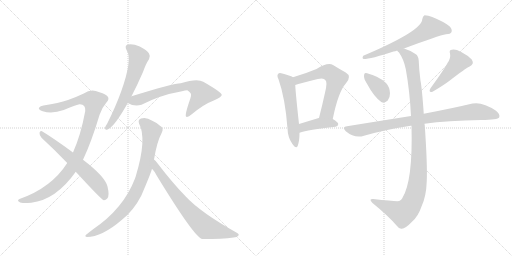
t = 0.00 s
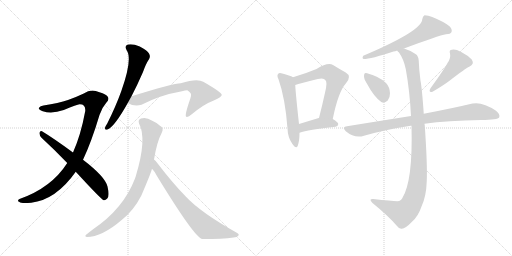
t = 2.23 s
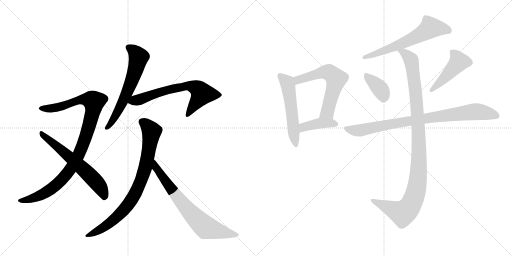
t = 4.47 s
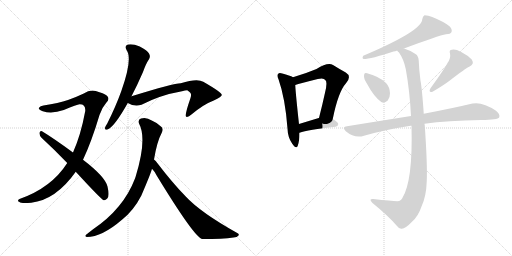
t = 6.70 s
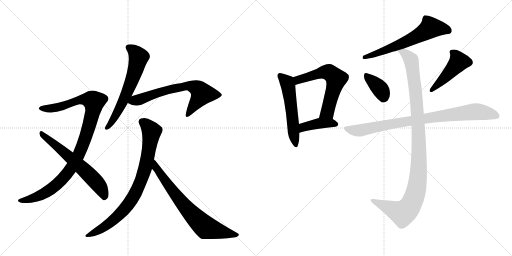
t = 8.93 s
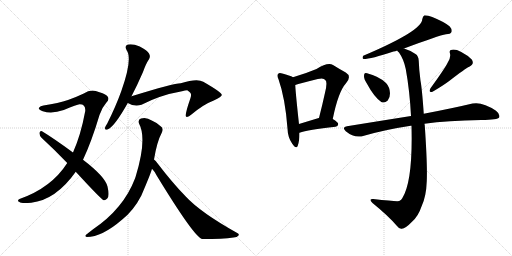
t = 11.17 s

The animated SVG that drew these frames (rendered in a browser with its animation timeline set to each time). Animation: 14 CSS @keyframes rules; one cycle of 11.17 s.

<svg version="1.1" viewBox="0 0 2048 1024" xmlns="http://www.w3.org/2000/svg">
  <g stroke="lightgray" stroke-dasharray="1,1" stroke-width="1" transform="scale(4, 4)">
    <line x1="0" y1="0" x2="256" y2="256"></line>
    <line x1="256" y1="0" x2="0" y2="256"></line>
    <line x1="128" y1="0" x2="128" y2="256"></line>
    <line x1="0" y1="128" x2="256" y2="128"></line>
    <line x1="256" y1="0" x2="512" y2="256"></line>
    <line x1="512" y1="0" x2="256" y2="256"></line>
    <line x1="384" y1="0" x2="384" y2="256"></line>
    <line x1="256" y1="128" x2="512" y2="128"></line>
  </g>
<g transform="scale(1, -1) translate(0, -850)">
   <style type="text/css">
    @keyframes keyframes0 {
      from {
       stroke: black;
       stroke-dashoffset: 1004;
       stroke-width: 128;
       }
       77% {
       animation-timing-function: step-end;
       stroke: black;
       stroke-dashoffset: 0;
       stroke-width: 128;
       }
       to {
       stroke: black;
       stroke-width: 1024;
       }
       }
       #make-me-a-hanzi-animation-0 {
         animation: keyframes0 1.067057s both;
         animation-delay: 0.000000s;
         animation-timing-function: linear;
       }
    @keyframes keyframes1 {
      from {
       stroke: black;
       stroke-dashoffset: 619;
       stroke-width: 128;
       }
       67% {
       animation-timing-function: step-end;
       stroke: black;
       stroke-dashoffset: 0;
       stroke-width: 128;
       }
       to {
       stroke: black;
       stroke-width: 1024;
       }
       }
       #make-me-a-hanzi-animation-1 {
         animation: keyframes1 0.753743s both;
         animation-delay: 1.067057s;
         animation-timing-function: linear;
       }
    @keyframes keyframes2 {
      from {
       stroke: black;
       stroke-dashoffset: 621;
       stroke-width: 128;
       }
       67% {
       animation-timing-function: step-end;
       stroke: black;
       stroke-dashoffset: 0;
       stroke-width: 128;
       }
       to {
       stroke: black;
       stroke-width: 1024;
       }
       }
       #make-me-a-hanzi-animation-2 {
         animation: keyframes2 0.755371s both;
         animation-delay: 1.820801s;
         animation-timing-function: linear;
       }
    @keyframes keyframes3 {
      from {
       stroke: black;
       stroke-dashoffset: 670;
       stroke-width: 128;
       }
       69% {
       animation-timing-function: step-end;
       stroke: black;
       stroke-dashoffset: 0;
       stroke-width: 128;
       }
       to {
       stroke: black;
       stroke-width: 1024;
       }
       }
       #make-me-a-hanzi-animation-3 {
         animation: keyframes3 0.795247s both;
         animation-delay: 2.576172s;
         animation-timing-function: linear;
       }
    @keyframes keyframes4 {
      from {
       stroke: black;
       stroke-dashoffset: 826;
       stroke-width: 128;
       }
       73% {
       animation-timing-function: step-end;
       stroke: black;
       stroke-dashoffset: 0;
       stroke-width: 128;
       }
       to {
       stroke: black;
       stroke-width: 1024;
       }
       }
       #make-me-a-hanzi-animation-4 {
         animation: keyframes4 0.922201s both;
         animation-delay: 3.371419s;
         animation-timing-function: linear;
       }
    @keyframes keyframes5 {
      from {
       stroke: black;
       stroke-dashoffset: 721;
       stroke-width: 128;
       }
       70% {
       animation-timing-function: step-end;
       stroke: black;
       stroke-dashoffset: 0;
       stroke-width: 128;
       }
       to {
       stroke: black;
       stroke-width: 1024;
       }
       }
       #make-me-a-hanzi-animation-5 {
         animation: keyframes5 0.836751s both;
         animation-delay: 4.293620s;
         animation-timing-function: linear;
       }
    @keyframes keyframes6 {
      from {
       stroke: black;
       stroke-dashoffset: 544;
       stroke-width: 128;
       }
       64% {
       animation-timing-function: step-end;
       stroke: black;
       stroke-dashoffset: 0;
       stroke-width: 128;
       }
       to {
       stroke: black;
       stroke-width: 1024;
       }
       }
       #make-me-a-hanzi-animation-6 {
         animation: keyframes6 0.692708s both;
         animation-delay: 5.130371s;
         animation-timing-function: linear;
       }
    @keyframes keyframes7 {
      from {
       stroke: black;
       stroke-dashoffset: 609;
       stroke-width: 128;
       }
       66% {
       animation-timing-function: step-end;
       stroke: black;
       stroke-dashoffset: 0;
       stroke-width: 128;
       }
       to {
       stroke: black;
       stroke-width: 1024;
       }
       }
       #make-me-a-hanzi-animation-7 {
         animation: keyframes7 0.745605s both;
         animation-delay: 5.823079s;
         animation-timing-function: linear;
       }
    @keyframes keyframes8 {
      from {
       stroke: black;
       stroke-dashoffset: 408;
       stroke-width: 128;
       }
       57% {
       animation-timing-function: step-end;
       stroke: black;
       stroke-dashoffset: 0;
       stroke-width: 128;
       }
       to {
       stroke: black;
       stroke-width: 1024;
       }
       }
       #make-me-a-hanzi-animation-8 {
         animation: keyframes8 0.582031s both;
         animation-delay: 6.568685s;
         animation-timing-function: linear;
       }
    @keyframes keyframes9 {
      from {
       stroke: black;
       stroke-dashoffset: 619;
       stroke-width: 128;
       }
       67% {
       animation-timing-function: step-end;
       stroke: black;
       stroke-dashoffset: 0;
       stroke-width: 128;
       }
       to {
       stroke: black;
       stroke-width: 1024;
       }
       }
       #make-me-a-hanzi-animation-9 {
         animation: keyframes9 0.753743s both;
         animation-delay: 7.150716s;
         animation-timing-function: linear;
       }
    @keyframes keyframes10 {
      from {
       stroke: black;
       stroke-dashoffset: 368;
       stroke-width: 128;
       }
       55% {
       animation-timing-function: step-end;
       stroke: black;
       stroke-dashoffset: 0;
       stroke-width: 128;
       }
       to {
       stroke: black;
       stroke-width: 1024;
       }
       }
       #make-me-a-hanzi-animation-10 {
         animation: keyframes10 0.549479s both;
         animation-delay: 7.904460s;
         animation-timing-function: linear;
       }
    @keyframes keyframes11 {
      from {
       stroke: black;
       stroke-dashoffset: 463;
       stroke-width: 128;
       }
       60% {
       animation-timing-function: step-end;
       stroke: black;
       stroke-dashoffset: 0;
       stroke-width: 128;
       }
       to {
       stroke: black;
       stroke-width: 1024;
       }
       }
       #make-me-a-hanzi-animation-11 {
         animation: keyframes11 0.626790s both;
         animation-delay: 8.453939s;
         animation-timing-function: linear;
       }
    @keyframes keyframes12 {
      from {
       stroke: black;
       stroke-dashoffset: 867;
       stroke-width: 128;
       }
       74% {
       animation-timing-function: step-end;
       stroke: black;
       stroke-dashoffset: 0;
       stroke-width: 128;
       }
       to {
       stroke: black;
       stroke-width: 1024;
       }
       }
       #make-me-a-hanzi-animation-12 {
         animation: keyframes12 0.955566s both;
         animation-delay: 9.080729s;
         animation-timing-function: linear;
       }
    @keyframes keyframes13 {
      from {
       stroke: black;
       stroke-dashoffset: 1082;
       stroke-width: 128;
       }
       78% {
       animation-timing-function: step-end;
       stroke: black;
       stroke-dashoffset: 0;
       stroke-width: 128;
       }
       to {
       stroke: black;
       stroke-width: 1024;
       }
       }
       #make-me-a-hanzi-animation-13 {
         animation: keyframes13 1.130534s both;
         animation-delay: 10.036296s;
         animation-timing-function: linear;
       }
</style>
<path d="M 332 211 Q 366 283 398 390 Q 408 420 425 439 Q 441 455 428 467 Q 415 477 383 486 Q 359 492 335 476 Q 308 463 272 450 Q 235 438 174 428 Q 161 427 156 419 Q 152 412 171 405 Q 208 393 255 410 Q 309 432 318 433 Q 343 434 341 406 Q 323 309 292 240 L 269 198 Q 206 99 78 54 Q 66 47 78 42 Q 84 35 125 39 Q 224 51 303 163 L 332 211 Z" fill="lightgray"></path> 
<path d="M 303 163 Q 405 52 415 49 Q 422 48 429 56 Q 439 66 430 104 Q 421 143 332 211 L 292 240 Q 213 298 168 325 Q 161 329 158 319 Q 157 309 166 299 Q 215 254 269 198 L 303 163 Z" fill="lightgray"></path> 
<path d="M 526 465 Q 548 507 572 562 Q 584 596 596 613 Q 603 625 596 636 Q 590 648 559 664 Q 531 676 512 672 Q 496 668 507 648 Q 531 615 485 485 Q 463 424 429 356 Q 422 346 420 339 Q 419 327 432 333 Q 459 345 511 438 L 526 465 Z" fill="lightgray"></path> 
<path d="M 511 438 Q 538 422 566 431 Q 641 470 728 485 Q 741 489 749 489 Q 765 479 764 471 Q 765 468 761 455 Q 737 386 745 383 Q 752 380 767 393 Q 815 433 855 448 Q 889 463 887 471 Q 886 481 813 523 Q 789 538 723 517 Q 695 517 526 465 C 497 456 484 451 511 438 Z" fill="lightgray"></path> 
<path d="M 616 212 Q 628 284 647 319 Q 657 338 640 347 Q 622 362 607 368 Q 585 383 564 376 Q 551 372 556 356 Q 589 296 543 145 L 540 136 Q 494 15 371 -68 L 348 -86 Q 335 -95 347 -98 Q 408 -98 489 -28 Q 535 9 565 67 Q 604 158 608 175 L 616 212 Z" fill="lightgray"></path> 
<path d="M 608 175 Q 618 165 626 149 Q 776 -97 808 -106 Q 892 -106 934 -100 Q 949 -99 954 -92 Q 958 -86 949 -82 Q 802 0 742 65 Q 691 117 629 198 Q 623 208 616 212 C 594 233 589 198 608 175 Z" fill="lightgray"></path> 
<path d="M 1172 541 Q 1160 548 1129 556 Q 1117 560 1113 555 Q 1106 549 1114 533 Q 1141 457 1150 336 Q 1151 300 1169 275 Q 1185 251 1191 267 Q 1198 286 1198 319 L 1196 354 Q 1183 472 1181 510 C 1179 537 1179 537 1172 541 Z" fill="lightgray"></path> 
<path d="M 1331 374 Q 1353 483 1384 517 Q 1408 545 1383 560 Q 1361 572 1332 590 Q 1311 602 1266 574 Q 1223 556 1172 541 C 1143 532 1152 501 1181 510 Q 1199 516 1271 534 Q 1295 540 1301 530 Q 1311 523 1300 479 Q 1290 433 1276 378 C 1269 349 1325 345 1331 374 Z" fill="lightgray"></path> 
<path d="M 1198 319 Q 1231 331 1342 343 Q 1352 344 1353 354 Q 1353 361 1331 374 L 1276 378 L 1275 378 Q 1232 365 1196 354 C 1167 345 1170 309 1198 319 Z" fill="lightgray"></path> 
<path d="M 1616 656 Q 1755 708 1784 713 Q 1802 713 1806 722 Q 1810 732 1798 745 Q 1776 763 1729 782 Q 1713 789 1698 789 Q 1691 785 1689 773 Q 1689 727 1453 627 Q 1447 617 1454 614 Q 1484 614 1574 644 Q 1581 645 1589 648 L 1616 656 Z" fill="lightgray"></path> 
<path d="M 1468 515 Q 1495 464 1525 442 Q 1538 436 1551 448 Q 1560 458 1560 477 Q 1559 502 1544 518 Q 1528 533 1507 543 Q 1470 558 1463 558 Q 1456 558 1456 545 Q 1456 533 1468 515 Z" fill="lightgray"></path> 
<path d="M 1790 598 Q 1778 574 1722 497 Q 1712 479 1730 483 Q 1773 508 1798 527 Q 1861 576 1877 583 Q 1899 593 1887 612 Q 1872 628 1845 642 Q 1820 655 1808 651 Q 1795 650 1800 636 Q 1804 617 1790 598 Z" fill="lightgray"></path> 
<path d="M 1698 355 Q 1789 368 1925 370 Q 1991 370 1997 381 Q 2001 394 1984 407 Q 1930 444 1890 436 Q 1815 418 1695 395 L 1644 386 Q 1524 367 1388 345 Q 1366 342 1383 325 Q 1419 295 1456 307 Q 1543 332 1643 347 Q 1644 348 1646 347 L 1698 355 Z" fill="lightgray"></path> 
<path d="M 1646 347 Q 1652 125 1609 57 Q 1606 50 1597 46 Q 1587 43 1493 54 Q 1484 55 1482 51 Q 1481 47 1490 38 Q 1554 -14 1588 -54 Q 1598 -67 1607 -65 Q 1622 -64 1648 -37 Q 1673 -15 1686 24 Q 1705 64 1707 125 Q 1710 189 1699 349 Q 1698 353 1698 355 L 1695 395 Q 1688 497 1682 527 Q 1676 572 1675 606 Q 1674 627 1662 634 Q 1637 650 1616 656 C 1588 667 1572 672 1589 648 Q 1590 645 1596 640 Q 1615 613 1623 574 Q 1639 486 1644 386 L 1646 347 Z" fill="lightgray"></path> 
      <clipPath id="make-me-a-hanzi-clip-0">
      <path d="M 332 211 Q 366 283 398 390 Q 408 420 425 439 Q 441 455 428 467 Q 415 477 383 486 Q 359 492 335 476 Q 308 463 272 450 Q 235 438 174 428 Q 161 427 156 419 Q 152 412 171 405 Q 208 393 255 410 Q 309 432 318 433 Q 343 434 341 406 Q 323 309 292 240 L 269 198 Q 206 99 78 54 Q 66 47 78 42 Q 84 35 125 39 Q 224 51 303 163 L 332 211 Z" fill="lightgray"></path>
      </clipPath>
      <path clip-path="url(#make-me-a-hanzi-clip-0)" d="M 164 417 L 229 420 L 339 453 L 376 444 L 368 390 L 339 293 L 313 227 L 279 169 L 246 129 L 189 84 L 113 50 L 85 48 " fill="none" id="make-me-a-hanzi-animation-0" stroke-dasharray="876 1752" stroke-linecap="round"></path>

      <clipPath id="make-me-a-hanzi-clip-1">
      <path d="M 303 163 Q 405 52 415 49 Q 422 48 429 56 Q 439 66 430 104 Q 421 143 332 211 L 292 240 Q 213 298 168 325 Q 161 329 158 319 Q 157 309 166 299 Q 215 254 269 198 L 303 163 Z" fill="lightgray"></path>
      </clipPath>
      <path clip-path="url(#make-me-a-hanzi-clip-1)" d="M 167 315 L 363 145 L 399 104 L 419 59 " fill="none" id="make-me-a-hanzi-animation-1" stroke-dasharray="491 982" stroke-linecap="round"></path>

      <clipPath id="make-me-a-hanzi-clip-2">
      <path d="M 526 465 Q 548 507 572 562 Q 584 596 596 613 Q 603 625 596 636 Q 590 648 559 664 Q 531 676 512 672 Q 496 668 507 648 Q 531 615 485 485 Q 463 424 429 356 Q 422 346 420 339 Q 419 327 432 333 Q 459 345 511 438 L 526 465 Z" fill="lightgray"></path>
      </clipPath>
      <path clip-path="url(#make-me-a-hanzi-clip-2)" d="M 515 659 L 551 629 L 550 599 L 490 437 L 428 340 " fill="none" id="make-me-a-hanzi-animation-2" stroke-dasharray="493 986" stroke-linecap="round"></path>

      <clipPath id="make-me-a-hanzi-clip-3">
      <path d="M 511 438 Q 538 422 566 431 Q 641 470 728 485 Q 741 489 749 489 Q 765 479 764 471 Q 765 468 761 455 Q 737 386 745 383 Q 752 380 767 393 Q 815 433 855 448 Q 889 463 887 471 Q 886 481 813 523 Q 789 538 723 517 Q 695 517 526 465 C 497 456 484 451 511 438 Z" fill="lightgray"></path>
      </clipPath>
      <path clip-path="url(#make-me-a-hanzi-clip-3)" d="M 521 441 L 630 479 L 757 508 L 785 499 L 808 475 L 749 387 " fill="none" id="make-me-a-hanzi-animation-3" stroke-dasharray="542 1084" stroke-linecap="round"></path>

      <clipPath id="make-me-a-hanzi-clip-4">
      <path d="M 616 212 Q 628 284 647 319 Q 657 338 640 347 Q 622 362 607 368 Q 585 383 564 376 Q 551 372 556 356 Q 589 296 543 145 L 540 136 Q 494 15 371 -68 L 348 -86 Q 335 -95 347 -98 Q 408 -98 489 -28 Q 535 9 565 67 Q 604 158 608 175 L 616 212 Z" fill="lightgray"></path>
      </clipPath>
      <path clip-path="url(#make-me-a-hanzi-clip-4)" d="M 568 363 L 588 349 L 606 324 L 586 199 L 547 87 L 499 14 L 453 -31 L 412 -62 L 353 -92 " fill="none" id="make-me-a-hanzi-animation-4" stroke-dasharray="698 1396" stroke-linecap="round"></path>

      <clipPath id="make-me-a-hanzi-clip-5">
      <path d="M 608 175 Q 618 165 626 149 Q 776 -97 808 -106 Q 892 -106 934 -100 Q 949 -99 954 -92 Q 958 -86 949 -82 Q 802 0 742 65 Q 691 117 629 198 Q 623 208 616 212 C 594 233 589 198 608 175 Z" fill="lightgray"></path>
      </clipPath>
      <path clip-path="url(#make-me-a-hanzi-clip-5)" d="M 616 205 L 625 178 L 678 101 L 747 15 L 815 -53 L 837 -64 L 946 -90 " fill="none" id="make-me-a-hanzi-animation-5" stroke-dasharray="593 1186" stroke-linecap="round"></path>

      <clipPath id="make-me-a-hanzi-clip-6">
      <path d="M 1172 541 Q 1160 548 1129 556 Q 1117 560 1113 555 Q 1106 549 1114 533 Q 1141 457 1150 336 Q 1151 300 1169 275 Q 1185 251 1191 267 Q 1198 286 1198 319 L 1196 354 Q 1183 472 1181 510 C 1179 537 1179 537 1172 541 Z" fill="lightgray"></path>
      </clipPath>
      <path clip-path="url(#make-me-a-hanzi-clip-6)" d="M 1120 547 L 1146 523 L 1153 504 L 1181 273 " fill="none" id="make-me-a-hanzi-animation-6" stroke-dasharray="416 832" stroke-linecap="round"></path>

      <clipPath id="make-me-a-hanzi-clip-7">
      <path d="M 1331 374 Q 1353 483 1384 517 Q 1408 545 1383 560 Q 1361 572 1332 590 Q 1311 602 1266 574 Q 1223 556 1172 541 C 1143 532 1152 501 1181 510 Q 1199 516 1271 534 Q 1295 540 1301 530 Q 1311 523 1300 479 Q 1290 433 1276 378 C 1269 349 1325 345 1331 374 Z" fill="lightgray"></path>
      </clipPath>
      <path clip-path="url(#make-me-a-hanzi-clip-7)" d="M 1183 516 L 1198 533 L 1301 562 L 1322 557 L 1345 535 L 1310 402 L 1283 384 " fill="none" id="make-me-a-hanzi-animation-7" stroke-dasharray="481 962" stroke-linecap="round"></path>

      <clipPath id="make-me-a-hanzi-clip-8">
      <path d="M 1198 319 Q 1231 331 1342 343 Q 1352 344 1353 354 Q 1353 361 1331 374 L 1276 378 L 1275 378 Q 1232 365 1196 354 C 1167 345 1170 309 1198 319 Z" fill="lightgray"></path>
      </clipPath>
      <path clip-path="url(#make-me-a-hanzi-clip-8)" d="M 1200 325 L 1214 341 L 1260 353 L 1295 358 L 1343 353 " fill="none" id="make-me-a-hanzi-animation-8" stroke-dasharray="280 560" stroke-linecap="round"></path>

      <clipPath id="make-me-a-hanzi-clip-9">
      <path d="M 1616 656 Q 1755 708 1784 713 Q 1802 713 1806 722 Q 1810 732 1798 745 Q 1776 763 1729 782 Q 1713 789 1698 789 Q 1691 785 1689 773 Q 1689 727 1453 627 Q 1447 617 1454 614 Q 1484 614 1574 644 Q 1581 645 1589 648 L 1616 656 Z" fill="lightgray"></path>
      </clipPath>
      <path clip-path="url(#make-me-a-hanzi-clip-9)" d="M 1794 727 L 1756 737 L 1720 737 L 1620 680 L 1458 621 " fill="none" id="make-me-a-hanzi-animation-9" stroke-dasharray="491 982" stroke-linecap="round"></path>

      <clipPath id="make-me-a-hanzi-clip-10">
      <path d="M 1468 515 Q 1495 464 1525 442 Q 1538 436 1551 448 Q 1560 458 1560 477 Q 1559 502 1544 518 Q 1528 533 1507 543 Q 1470 558 1463 558 Q 1456 558 1456 545 Q 1456 533 1468 515 Z" fill="lightgray"></path>
      </clipPath>
      <path clip-path="url(#make-me-a-hanzi-clip-10)" d="M 1465 548 L 1522 493 L 1534 463 " fill="none" id="make-me-a-hanzi-animation-10" stroke-dasharray="240 480" stroke-linecap="round"></path>

      <clipPath id="make-me-a-hanzi-clip-11">
      <path d="M 1790 598 Q 1778 574 1722 497 Q 1712 479 1730 483 Q 1773 508 1798 527 Q 1861 576 1877 583 Q 1899 593 1887 612 Q 1872 628 1845 642 Q 1820 655 1808 651 Q 1795 650 1800 636 Q 1804 617 1790 598 Z" fill="lightgray"></path>
      </clipPath>
      <path clip-path="url(#make-me-a-hanzi-clip-11)" d="M 1807 642 L 1827 622 L 1835 603 L 1773 533 L 1725 490 " fill="none" id="make-me-a-hanzi-animation-11" stroke-dasharray="335 670" stroke-linecap="round"></path>

      <clipPath id="make-me-a-hanzi-clip-12">
      <path d="M 1698 355 Q 1789 368 1925 370 Q 1991 370 1997 381 Q 2001 394 1984 407 Q 1930 444 1890 436 Q 1815 418 1695 395 L 1644 386 Q 1524 367 1388 345 Q 1366 342 1383 325 Q 1419 295 1456 307 Q 1543 332 1643 347 Q 1644 348 1646 347 L 1698 355 Z" fill="lightgray"></path>
      </clipPath>
      <path clip-path="url(#make-me-a-hanzi-clip-12)" d="M 1385 335 L 1444 329 L 1640 367 L 1892 403 L 1949 398 L 1988 387 " fill="none" id="make-me-a-hanzi-animation-12" stroke-dasharray="739 1478" stroke-linecap="round"></path>

      <clipPath id="make-me-a-hanzi-clip-13">
      <path d="M 1646 347 Q 1652 125 1609 57 Q 1606 50 1597 46 Q 1587 43 1493 54 Q 1484 55 1482 51 Q 1481 47 1490 38 Q 1554 -14 1588 -54 Q 1598 -67 1607 -65 Q 1622 -64 1648 -37 Q 1673 -15 1686 24 Q 1705 64 1707 125 Q 1710 189 1699 349 Q 1698 353 1698 355 L 1695 395 Q 1688 497 1682 527 Q 1676 572 1675 606 Q 1674 627 1662 634 Q 1637 650 1616 656 C 1588 667 1572 672 1589 648 Q 1590 645 1596 640 Q 1615 613 1623 574 Q 1639 486 1644 386 L 1646 347 Z" fill="lightgray"></path>
      </clipPath>
      <path clip-path="url(#make-me-a-hanzi-clip-13)" d="M 1596 647 L 1616 639 L 1642 614 L 1652 567 L 1670 404 L 1676 278 L 1668 104 L 1642 29 L 1610 -3 L 1505 44 L 1489 46 " fill="none" id="make-me-a-hanzi-animation-13" stroke-dasharray="954 1908" stroke-linecap="round"></path>

</g>
</svg>
